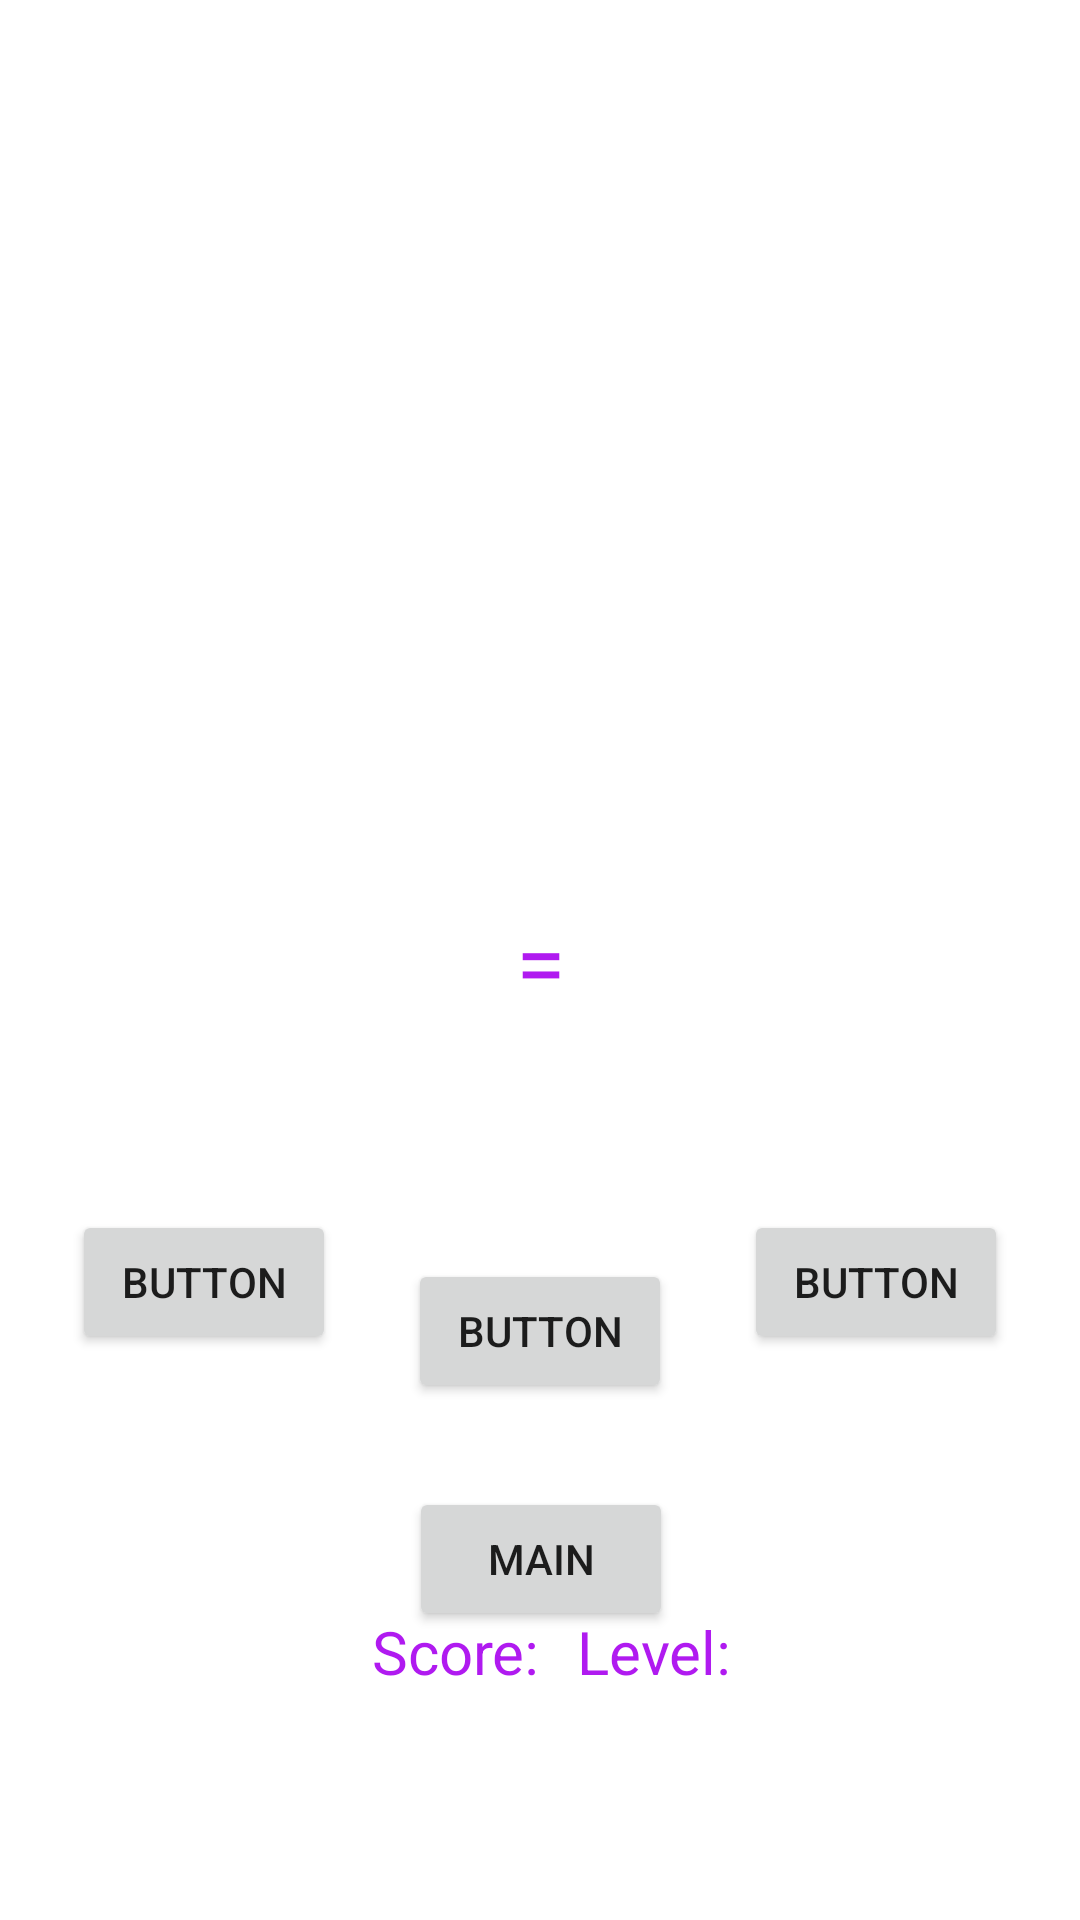

Here is an Android app screen rendered from its layout file. Give the layout XML and the strings, colors and styles it references.
<!-- AndroidManifest.xml: application theme Theme.Game2 -->
<!-- res/layout/activity_game.xml -->
<?xml version="1.0" encoding="utf-8"?>
<androidx.constraintlayout.widget.ConstraintLayout xmlns:android="http://schemas.android.com/apk/res/android"
    xmlns:app="http://schemas.android.com/apk/res-auto"
    xmlns:tools="http://schemas.android.com/tools"
    android:layout_width="match_parent"
    android:layout_height="match_parent"
    tools:context=".GameActivity">

    <TextView
        android:id="@+id/textPartA"
        style="@style/TextViewStyle"
        android:layout_width="wrap_content"
        android:layout_height="wrap_content"
        android:layout_marginTop="178dp"
        android:layout_marginBottom="534dp"
        android:text="TextView"
        android:textSize="24sp"
        app:layout_constraintBottom_toBottomOf="parent"
        app:layout_constraintEnd_toStartOf="@+id/textOperator"
        app:layout_constraintStart_toStartOf="parent"
        app:layout_constraintTop_toTopOf="parent"
        app:layout_constraintVertical_bias="0.538" />

    <TextView
        android:id="@+id/textOperator"
        style="@style/TextViewStyle"
        android:layout_width="wrap_content"
        android:layout_height="wrap_content"
        android:layout_marginTop="178dp"
        android:layout_marginBottom="534dp"
        android:text="*"
        android:textSize="24sp"
        app:layout_constraintBottom_toBottomOf="parent"
        app:layout_constraintEnd_toEndOf="parent"
        app:layout_constraintStart_toStartOf="parent"
        app:layout_constraintTop_toTopOf="parent"
        app:layout_constraintVertical_bias="0.538" />

    <TextView
        android:id="@+id/textPartB"
        style="@style/TextViewStyle"
        android:layout_width="wrap_content"
        android:layout_height="wrap_content"
        android:layout_marginTop="178dp"
        android:layout_marginBottom="534dp"
        android:text="TextView"
        android:textSize="24sp"
        app:layout_constraintBottom_toBottomOf="parent"
        app:layout_constraintEnd_toEndOf="parent"
        app:layout_constraintHorizontal_bias="0.551"
        app:layout_constraintStart_toEndOf="@+id/textOperator"
        app:layout_constraintTop_toTopOf="parent"
        app:layout_constraintVertical_bias="0.538" />

    <TextView
        android:id="@+id/textView5"
        style="@style/TextViewStyle"
        android:layout_width="wrap_content"
        android:layout_height="wrap_content"
        android:text="="
        android:textSize="30sp"
        app:layout_constraintBottom_toBottomOf="parent"
        app:layout_constraintEnd_toEndOf="parent"
        app:layout_constraintStart_toStartOf="parent"
        app:layout_constraintTop_toTopOf="parent" />

    <Button
        android:id="@+id/buttonChoice2"
        android:layout_width="wrap_content"
        android:layout_height="wrap_content"
        android:layout_marginTop="102dp"
        android:layout_marginBottom="195dp"
        android:text="Button"
        app:layout_constraintBottom_toBottomOf="parent"
        app:layout_constraintEnd_toEndOf="parent"
        app:layout_constraintStart_toStartOf="parent"
        app:layout_constraintTop_toBottomOf="@+id/textView5"
        tools:ignore="DuplicateSpeakableTextCheck" />

    <Button
        android:id="@+id/buttonChoice1"
        android:layout_width="wrap_content"
        android:layout_height="wrap_content"
        android:layout_marginTop="285dp"
        android:layout_marginBottom="195dp"
        android:text="Button"
        app:layout_constraintBottom_toBottomOf="parent"
        app:layout_constraintEnd_toStartOf="@+id/buttonChoice2"
        app:layout_constraintStart_toStartOf="parent"
        app:layout_constraintTop_toBottomOf="@+id/textPartA" />

    <Button
        android:id="@+id/buttonChoice3"
        android:layout_width="wrap_content"
        android:layout_height="wrap_content"
        android:layout_marginTop="285dp"
        android:layout_marginBottom="195dp"
        android:text="Button"
        app:layout_constraintBottom_toBottomOf="parent"
        app:layout_constraintEnd_toEndOf="parent"
        app:layout_constraintStart_toEndOf="@+id/buttonChoice2"
        app:layout_constraintTop_toBottomOf="@+id/textPartB" />

    <TextView
        android:id="@+id/textScore"
        style="@style/TextViewStyle"
        android:layout_width="wrap_content"
        android:layout_height="wrap_content"
        android:layout_marginStart="124dp"
        android:text="Score: "
        app:layout_constraintBottom_toBottomOf="parent"
        app:layout_constraintStart_toStartOf="parent"
        app:layout_constraintTop_toTopOf="parent"
        app:layout_constraintVertical_bias="0.876" />

    <TextView
        android:id="@+id/textLevel"
        style="@style/TextViewStyle"
        android:layout_width="wrap_content"
        android:layout_height="wrap_content"
        android:layout_marginEnd="116dp"
        android:text="Level:"
        app:layout_constraintBottom_toBottomOf="parent"
        app:layout_constraintEnd_toEndOf="parent"
        app:layout_constraintTop_toTopOf="parent"
        app:layout_constraintVertical_bias="0.876" />

    <Button
        android:id="@+id/button"
        android:layout_width="wrap_content"
        android:layout_height="wrap_content"
        android:layout_marginTop="28dp"
        android:onClick="onClickScore"
        android:text="Main"
        app:layout_constraintEnd_toEndOf="parent"
        app:layout_constraintHorizontal_bias="0.501"
        app:layout_constraintStart_toStartOf="parent"
        app:layout_constraintTop_toBottomOf="@+id/buttonChoice2" />

</androidx.constraintlayout.widget.ConstraintLayout>
<!-- resources referenced by this layout -->
<resources>
  <style name="TextViewStyle">
          <item name="android:layout_width">0dp</item>
          <item name="android:layout_height">wrap_content</item>
          <item name="android:textColor">#B01AF0</item>
          <item name="android:textSize">20sp</item>
          <item name="android:gravity">center</item>
      </style>
  <style name="Theme.Game2" parent="Theme.MaterialComponents.DayNight.DarkActionBar">
          
          <item name="colorPrimary">@color/purple_500</item>
          <item name="colorPrimaryVariant">@color/purple_700</item>
          <item name="colorOnPrimary">@color/white</item>
          
          <item name="colorSecondary">@color/teal_200</item>
          <item name="colorSecondaryVariant">@color/teal_700</item>
          <item name="colorOnSecondary">@color/black</item>
          
          <item name="android:statusBarColor">?attr/colorPrimaryVariant</item>
          
      </style>
  <color name="purple_500">#FF6200EE</color>
  <color name="purple_700">#FF3700B3</color>
  <color name="white">#FFFFFFFF</color>
  <color name="teal_200">#FF03DAC5</color>
  <color name="teal_700">#FF018786</color>
  <color name="black">#FF000000</color>
</resources>
